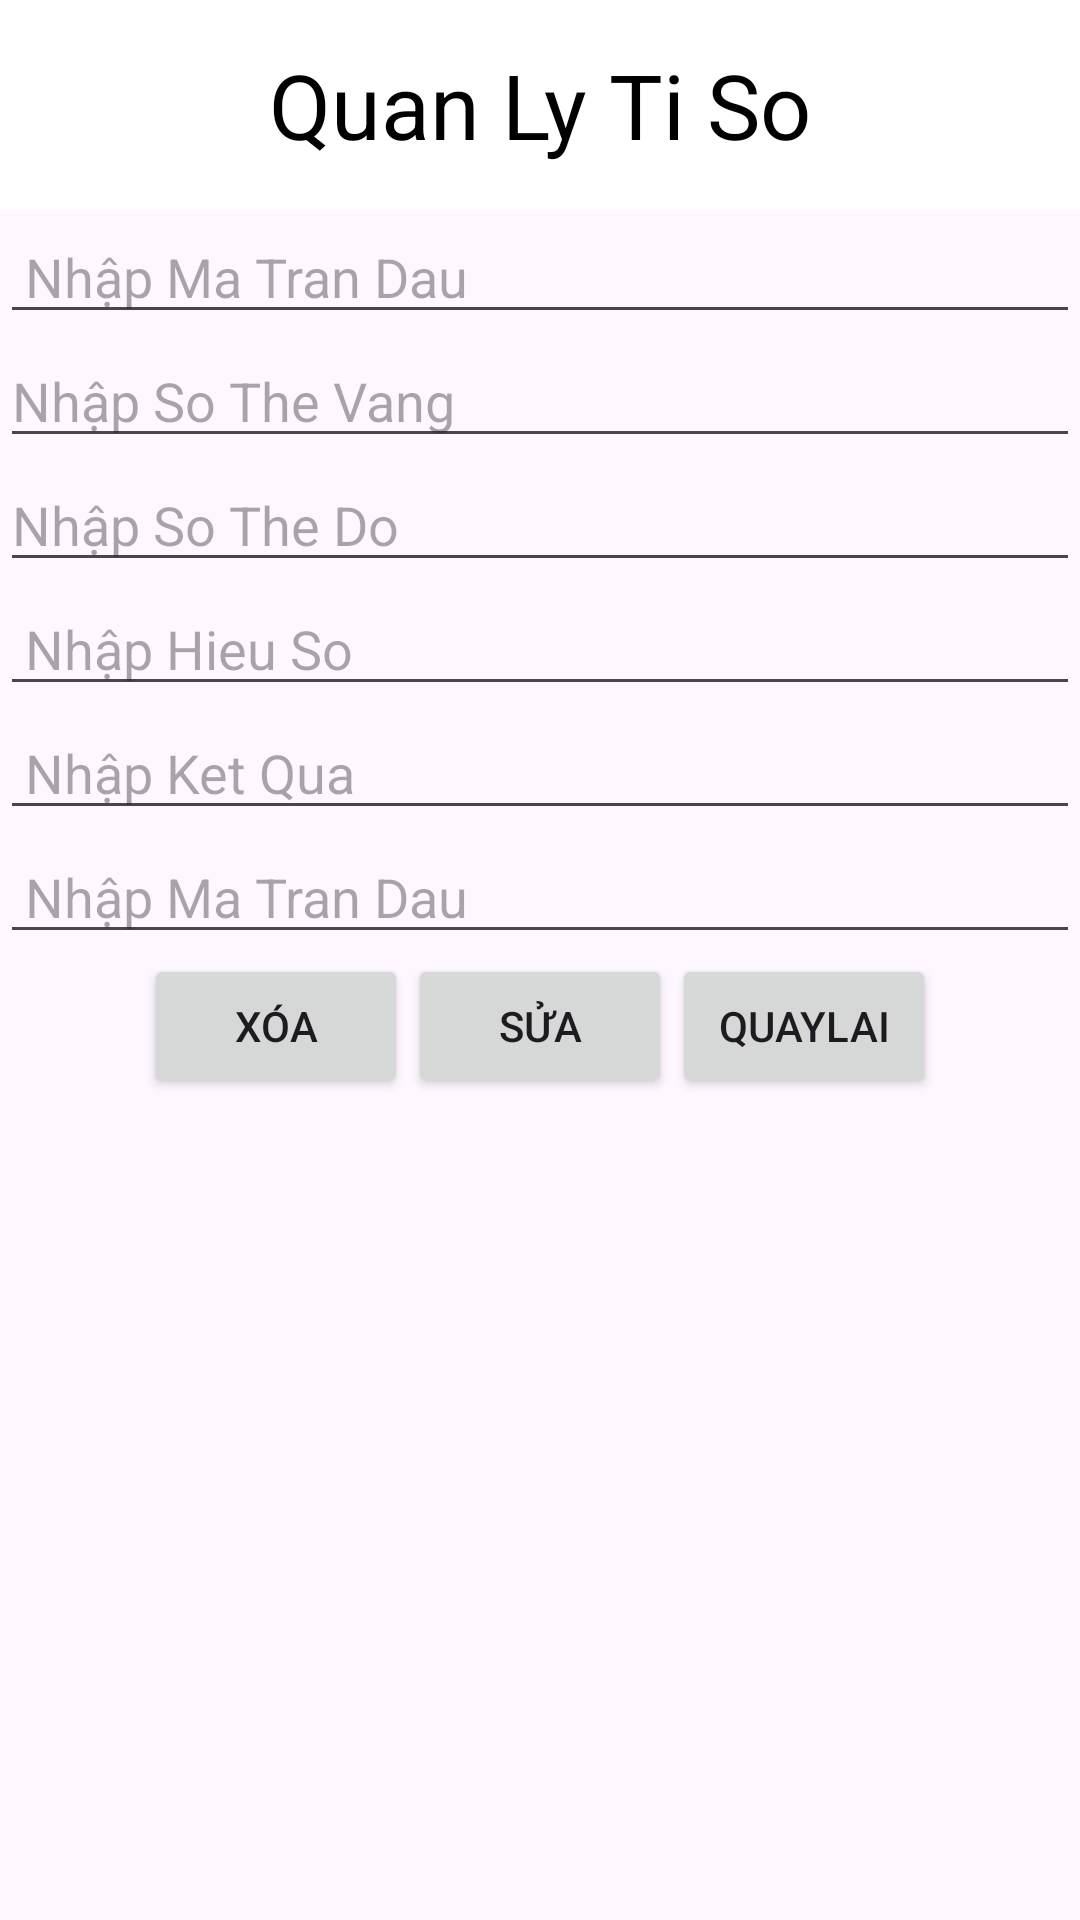

Write the Android layout XML for this screen, with the resource values it uses.
<!-- AndroidManifest.xml: application theme Theme.QuanLyDoiBong -->
<!-- res/layout/activity_chi_tiet_ti_so.xml -->
<?xml version="1.0" encoding="utf-8"?>
<LinearLayout xmlns:android="http://schemas.android.com/apk/res/android"
    xmlns:app="http://schemas.android.com/apk/res-auto"
    xmlns:tools="http://schemas.android.com/tools"
    android:layout_width="match_parent"
    android:layout_height="match_parent"
    android:orientation="vertical"
    tools:context=".TiSo.ChiTietTiSo">
    <TextView
        android:layout_width="match_parent"
        android:layout_height="70dp"
        android:text="Quan Ly Ti So"
        android:textSize="30dp"
        android:gravity="center"
        android:textColor="#000000"
        android:background="#FFFFFF"/>

    <EditText
        android:id="@+id/edtmaTS_chitiet"
        android:layout_width="match_parent"
        android:layout_height="wrap_content"
        android:hint=" Nhập Ma Tran Dau" />

    <EditText
        android:inputType="number"
        android:id="@+id/edtTheVang_chitiet"
        android:layout_width="match_parent"
        android:layout_height="wrap_content"
        android:hint="Nhập So The Vang"/>

    <EditText
        android:inputType="number"
        android:id="@+id/edtTheDo_chitiet"
        android:layout_width="match_parent"
        android:layout_height="wrap_content"
        android:hint="Nhập So The Do"/>
        />
    <EditText
        android:id="@+id/edtHieuSo_chitiet"
        android:layout_width="match_parent"
        android:layout_height="wrap_content"
        android:hint=" Nhập Hieu So"
        />
    <EditText
        android:id="@+id/edtKetQua_chitiet"
        android:layout_width="match_parent"
        android:layout_height="wrap_content"
        android:hint=" Nhập Ket Qua"
        />
    <EditText
        android:id="@+id/edtMaTD_chitiet_TS"
        android:layout_width="match_parent"
        android:layout_height="wrap_content"
        android:hint=" Nhập Ma Tran Dau"
        />
    <LinearLayout
        android:layout_width="match_parent"
        android:layout_height="wrap_content"
        android:gravity="center"
        android:orientation="horizontal">
        <Button
            android:id="@+id/btnCTXoa_TD"
            android:layout_width="wrap_content"
            android:layout_height="wrap_content"
            android:text="Xóa"/>

        <Button
            android:id="@+id/btnCTSua_TD"
            android:layout_width="wrap_content"
            android:layout_height="wrap_content"
            android:text="Sửa"/>

        <Button
            android:id="@+id/btnCTBack_TD"
            android:layout_width="wrap_content"
            android:layout_height="wrap_content"
            android:text="QuayLai"/>
    </LinearLayout>
</LinearLayout>
<!-- resources referenced by this layout -->
<resources>
  <style name="Theme.QuanLyDoiBong" parent="Base.Theme.QuanLyDoiBong" />
  <style name="Base.Theme.QuanLyDoiBong" parent="Theme.Material3.DayNight">
          
          
      </style>
</resources>
